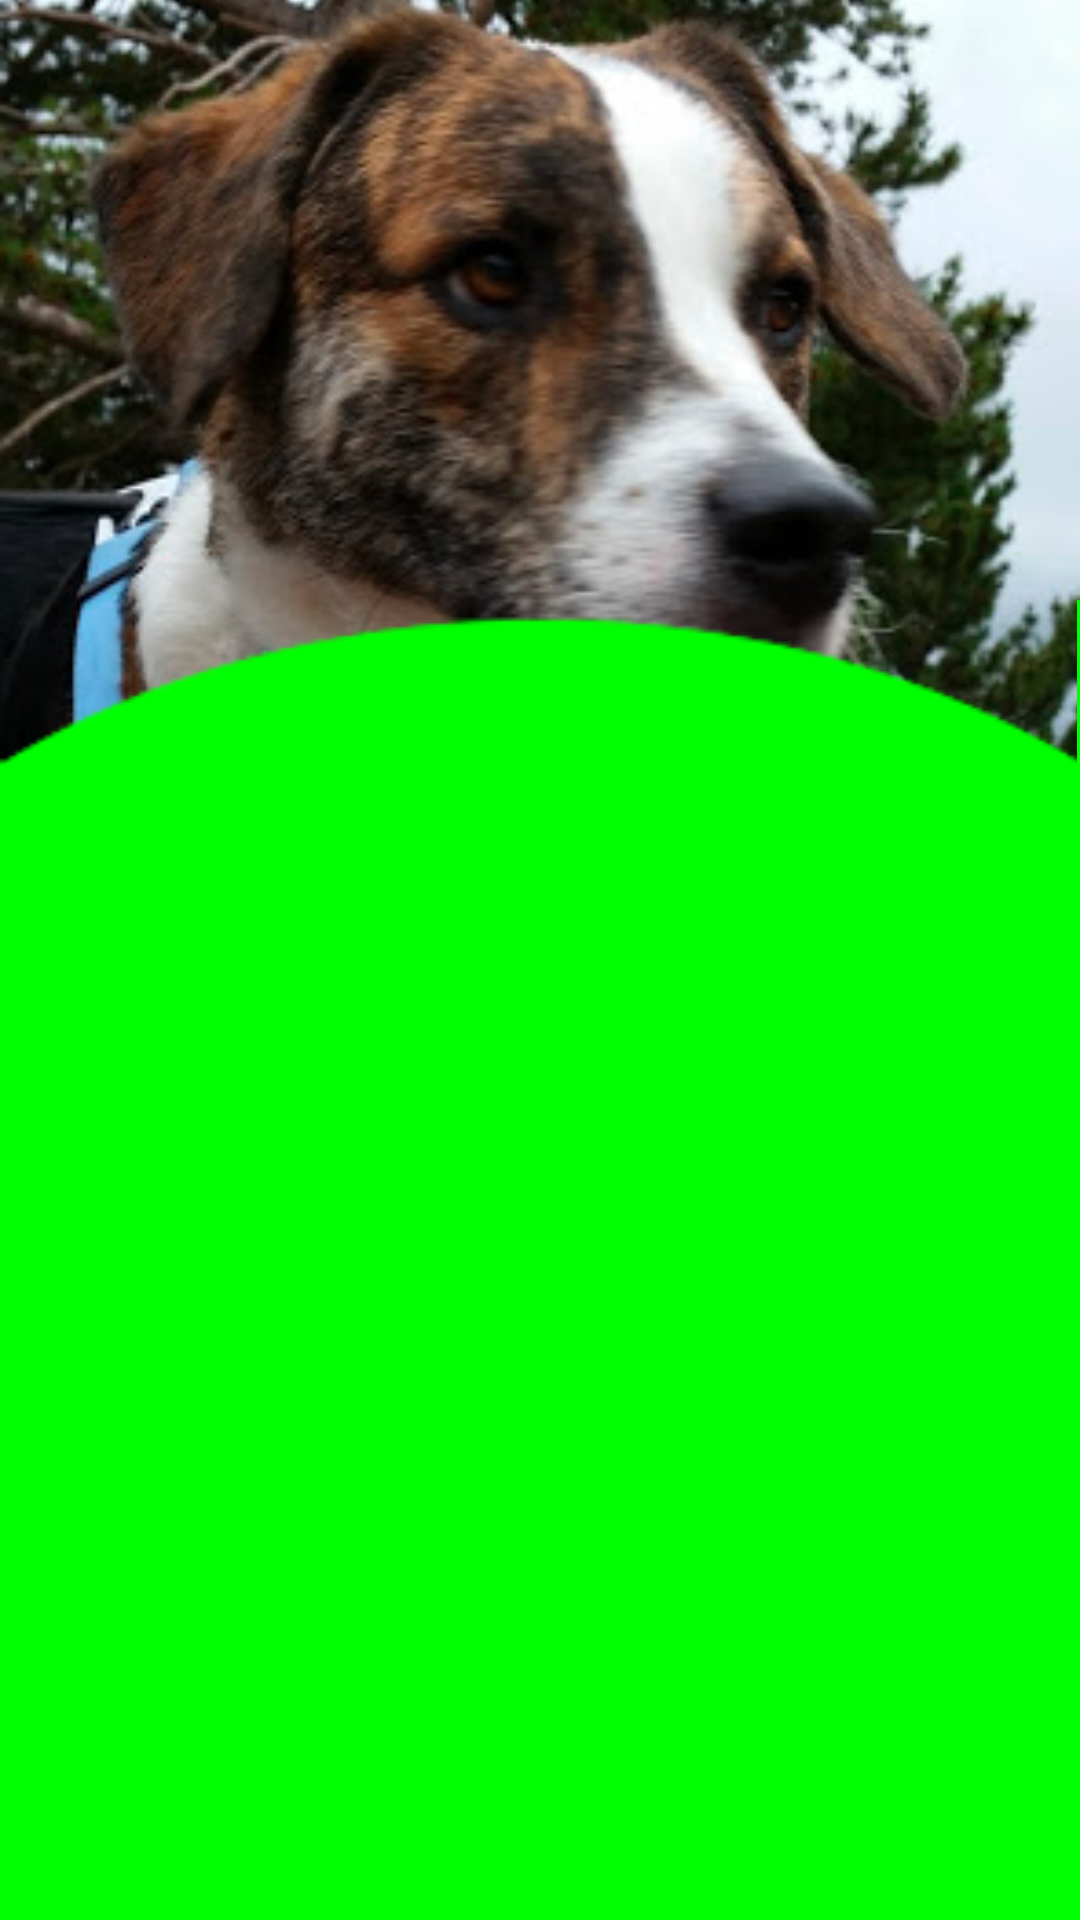

This screen was rendered from an Android layout file. Write that file and the resources it references.
<!-- AndroidManifest.xml: application theme AppTheme -->
<!-- res/layout/activity2.xml -->
<?xml version="1.0" encoding="utf-8"?>
<RelativeLayout xmlns:android="http://schemas.android.com/apk/res/android"
    xmlns:app="http://schemas.android.com/apk/res-auto"
    xmlns:tools="http://schemas.android.com/tools"
    android:layout_width="match_parent"
    android:layout_height="match_parent"
    tools:context="com.motb.transitiontest.Activity2"
    android:theme="@android:style/Theme.Translucent.NoTitleBar"
    android:id="@+id/rootView"
    >


    <View
        android:layout_width="match_parent"
        android:layout_height="match_parent"
        tools:context="com.motb.transitiontest.Activity2"
        android:layout_marginTop="200dp"

        android:background="@drawable/arc_bg"
        android:layout_alignParentBottom="true"
        android:transitionName="rv1"
        android:id="@+id/arc1"
        android:backgroundTint="#ff0000ff"
        android:visibility="invisible"
        />

    <ImageView
        android:id="@+id/charlie"
        android:layout_width="match_parent"
        android:layout_height="wrap_content"
        android:src="@drawable/charlie"
        android:transitionName="iv1"
        android:scaleType="centerCrop"
        android:stateListAnimator="@null"
        />


    <View
        android:layout_width="match_parent"
        android:layout_height="match_parent"
        android:layout_marginTop="200dp"
        android:background="@drawable/arc_bg"
        android:layout_alignParentBottom="true"
        android:transitionName="rv2"
        android:id="@+id/arc2"
        android:backgroundTint="#ff00ff00"
        android:visibility="visible"
        />





</RelativeLayout>
<!-- resources referenced by this layout -->
<resources>
  <!-- drawable charlie: png bitmap (drawable, 176520 bytes) -->
  <style name="AppTheme" parent="Theme.AppCompat.Light.DarkActionBar">
          
          <item name="colorPrimary">@color/colorPrimary</item>
          <item name="colorPrimaryDark">@color/colorPrimaryDark</item>
          <item name="colorAccent">@color/colorAccent</item>
  
  
  
      </style>
  <!-- not gathered from this repository: default colours our renderer supplied (Android Studio template values) -->
  <color name="colorPrimary">#FF6200EE</color>
  <color name="colorPrimaryDark">#FF3700B3</color>
  <color name="colorAccent">#FF03DAC5</color>
</resources>
